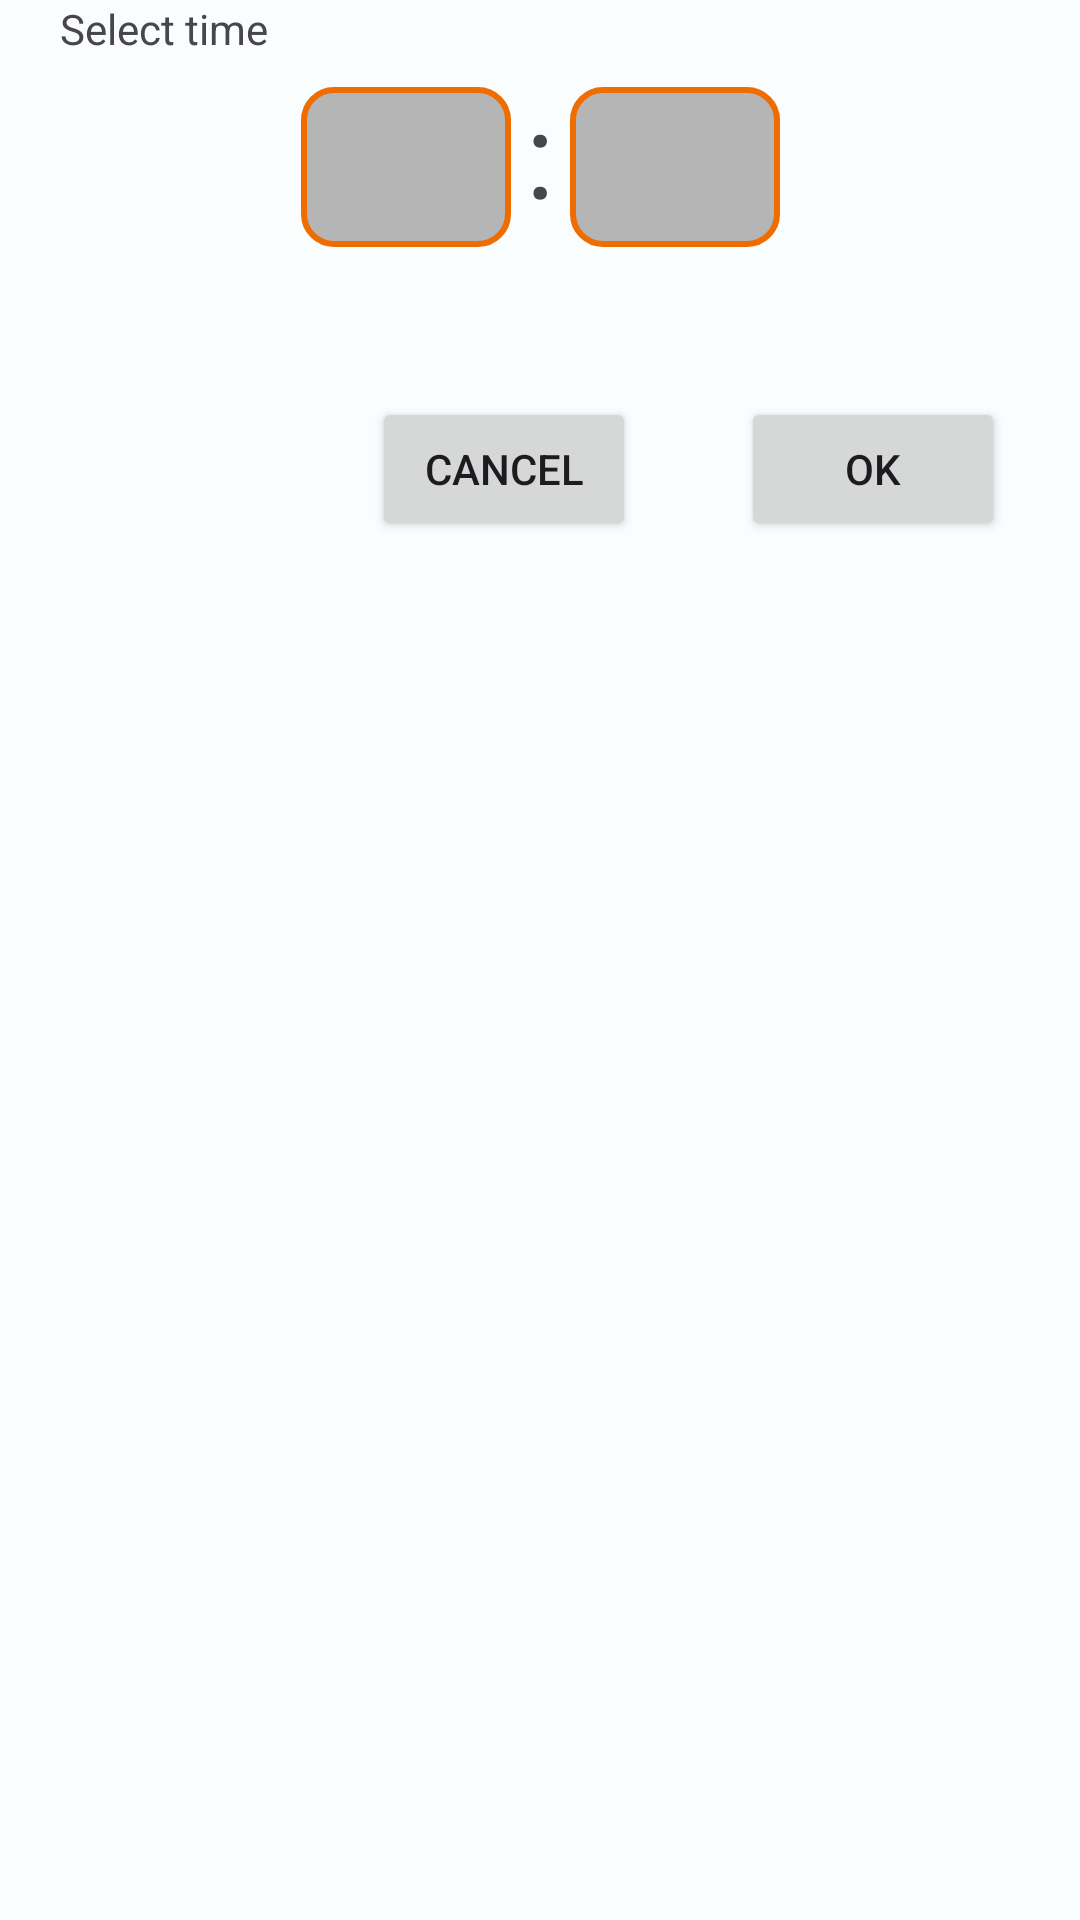

Layout XML and referenced resources for this Android screen:
<!-- AndroidManifest.xml: application theme Theme.AlarmClock -->
<!-- res/layout/set_alarm_time.xml -->
<?xml version="1.0" encoding="utf-8"?>
<androidx.constraintlayout.widget.ConstraintLayout xmlns:android="http://schemas.android.com/apk/res/android"
    xmlns:app="http://schemas.android.com/apk/res-auto"
    xmlns:tools="http://schemas.android.com/tools"
    android:layout_width="match_parent"
    android:layout_height="match_parent">

    <androidx.constraintlayout.widget.ConstraintLayout
        android:id="@+id/alarm_background"
        android:layout_width="match_parent"
        android:layout_height="wrap_content"
        android:layout_marginStart="10dp"
        android:layout_marginEnd="10dp"
        app:layout_constraintEnd_toEndOf="parent"
        app:layout_constraintStart_toStartOf="parent"
        app:layout_constraintTop_toTopOf="parent">

        <TextView
            android:id="@+id/menu_info"
            android:layout_width="wrap_content"
            android:layout_height="wrap_content"
            android:layout_marginStart="10dp"
            android:text="@string/select_time"
            app:layout_constraintStart_toStartOf="parent"
            app:layout_constraintTop_toTopOf="parent" />

        <EditText
            android:id="@+id/set_hour"
            android:layout_width="70dp"
            android:layout_height="wrap_content"
            android:layout_marginTop="10dp"
            android:layout_marginEnd="5dp"
            android:ems="2"
            android:gravity="center"
            android:inputType="number"
            android:textSize="@dimen/set_alarm_size"
            app:counterMaxLength="2"
            app:layout_constraintEnd_toStartOf="@+id/comma"
            app:layout_constraintTop_toBottomOf="@+id/menu_info"
            android:autofillHints="" />

        <TextView
            android:id="@+id/comma"
            android:layout_width="wrap_content"
            android:layout_height="wrap_content"
            android:layout_marginBottom="10dp"
            android:text="@string/alarm_time_spaze"
            android:textSize="@dimen/set_alarm_size"
            app:layout_constraintBottom_toBottomOf="@+id/set_hour"
            app:layout_constraintEnd_toEndOf="parent"
            app:layout_constraintStart_toStartOf="parent"
            app:layout_constraintTop_toTopOf="@+id/set_hour" />

        <EditText
            android:id="@+id/set_minute"
            android:layout_width="70dp"
            android:layout_height="wrap_content"
            android:layout_marginStart="5dp"
            android:ems="2"
            android:gravity="center"
            android:inputType="number"
            android:textSize="@dimen/set_alarm_size"
            app:counterMaxLength="2"
            app:layout_constraintBottom_toBottomOf="@+id/set_hour"
            app:layout_constraintStart_toEndOf="@+id/comma"
            app:layout_constraintTop_toTopOf="@+id/set_hour"
            android:autofillHints="" />

        <Button
            android:id="@+id/applay_time"
            android:layout_width="wrap_content"
            android:layout_height="wrap_content"
            android:layout_marginTop="50dp"
            android:layout_marginEnd="15dp"
            android:layout_marginBottom="20dp"
            android:text="@string/set_selected_alarm_time"
            app:layout_constraintBottom_toBottomOf="parent"
            app:layout_constraintEnd_toEndOf="parent"
            app:layout_constraintTop_toBottomOf="@+id/set_minute" />

        <Button
            android:id="@+id/cancel"
            android:layout_width="wrap_content"
            android:layout_height="wrap_content"
            android:layout_marginStart="15dp"
            android:layout_marginEnd="35dp"
            android:text="@string/cancel_selected_alarm_time"
            app:layout_constraintBottom_toBottomOf="@+id/applay_time"
            app:layout_constraintEnd_toStartOf="@+id/applay_time"
            app:layout_constraintHorizontal_bias="1.0"
            app:layout_constraintStart_toStartOf="parent"
            app:layout_constraintTop_toTopOf="@+id/applay_time"
            app:layout_constraintVertical_bias="1.0" />

    </androidx.constraintlayout.widget.ConstraintLayout>
</androidx.constraintlayout.widget.ConstraintLayout>
<!-- resources referenced by this layout -->
<resources>
  <dimen name="set_alarm_size">40sp</dimen>
  <string name="alarm_time_spaze">:</string>
  <string name="cancel_selected_alarm_time">cancel</string>
  <string name="select_time">Select time</string>
  <string name="set_selected_alarm_time">ok</string>
  <color name="md_theme_light_onPrimary">#FFFFFF</color>
  <color name="md_theme_light_primaryContainer">#97F0FF</color>
  <color name="md_theme_light_onPrimaryContainer">#001F24</color>
  <color name="md_theme_light_secondary">#4A6267</color>
  <color name="md_theme_light_onSecondary">#FFFFFF</color>
  <color name="md_theme_light_secondaryContainer">#CDE7EC</color>
  <color name="md_theme_light_onSecondaryContainer">#051F23</color>
  <color name="md_theme_light_tertiary">#525E7D</color>
  <color name="md_theme_light_onTertiary">#FFFFFF</color>
  <color name="md_theme_light_tertiaryContainer">#DAE2FF</color>
  <color name="md_theme_light_onTertiaryContainer">#0E1B37</color>
  <color name="md_theme_light_error">#BA1A1A</color>
  <color name="md_theme_light_errorContainer">#FFDAD6</color>
  <color name="md_theme_light_onError">#FFFFFF</color>
  <color name="md_theme_light_onErrorContainer">#410002</color>
  <color name="md_theme_light_background">#FAFDFD</color>
  <color name="md_theme_light_onBackground">#191C1D</color>
  <color name="md_theme_light_surface">#FAFDFD</color>
  <color name="md_theme_light_onSurface">#191C1D</color>
  <color name="md_theme_light_surfaceVariant">#DBE4E6</color>
  <color name="md_theme_light_onSurfaceVariant">#3F484A</color>
  <color name="md_theme_light_outline">#6F797A</color>
  <color name="md_theme_light_inverseOnSurface">#EFF1F1</color>
  <color name="md_theme_light_inverseSurface">#2E3132</color>
  <color name="md_theme_light_inversePrimary">#4FD8EB</color>
  <style name="toolbar" parent="Widget.Material3.Toolbar">
          <item name="android:background">@color/toolbar_background</item>
      </style>
  <style name="navigation_bottom" parent="Widget.Material3.BottomNavigationView">
          <item name="itemActiveIndicatorStyle">@style/navigation_bottom_ActiveIndicator</item>
      </style>
  <color name="background">#BDBDBD</color>
  <color name="button_base_default">#FF8F00</color>
  <color name="md_theme_light_shadow">#000000</color>
  <!-- drawable custom_switch_thumb (drawable) -->
  <layer-list xmlns:android="http://schemas.android.com/apk/res/android">
      
      <item>
          <shape android:shape="oval">
              <size android:width="15dp" android:height="15dp" />
          </shape>
      </item>
      
      <item android:drawable="@drawable/switch_thumb_orange">
      </item>
  </layer-list>
  <color name="toolbar_background">#C2B5A8</color>
  <style name="navigation_bottom_ActiveIndicator" parent="Widget.Material3.BottomNavigationView.ActiveIndicator">
          <item name="android:color">@color/button_base_default</item>
      </style>
  <style name="WeekdayTextAppearance" parent="@android:style/TextAppearance.Small">
          <item name="android:textColor">#FF9800</item>
          <item name="android:textSize">15sp</item>
      </style>
  <style name="DateTextAppearance" parent="@android:style/TextAppearance.Medium">
          <item name="android:textColor">@android:color/black</item>
          <item name="android:textSize">10sp</item>
      </style>
  <color name="text_default">#040404</color>
  <!-- drawable switch_thumb_orange (drawable) -->
  <vector android:height="24dp" android:tint="@color/switch_thump"
      android:viewportHeight="24" android:viewportWidth="24"
      android:width="24dp" xmlns:android="http://schemas.android.com/apk/res/android">
      <path android:fillColor="@android:color/white" android:pathData="M12,2C6.47,2 2,6.47 2,12s4.47,10 10,10 10,-4.47 10,-10S17.53,2 12,2z"/>
  </vector>
  <color name="select_time_focus">#505050</color>
  <color name="button_pressed_default">#EF6C00</color>
  <color name="select_time_not_focus">#B5B5B5</color>
  <color name="switch_thump">#FF8F00</color>
</resources>
